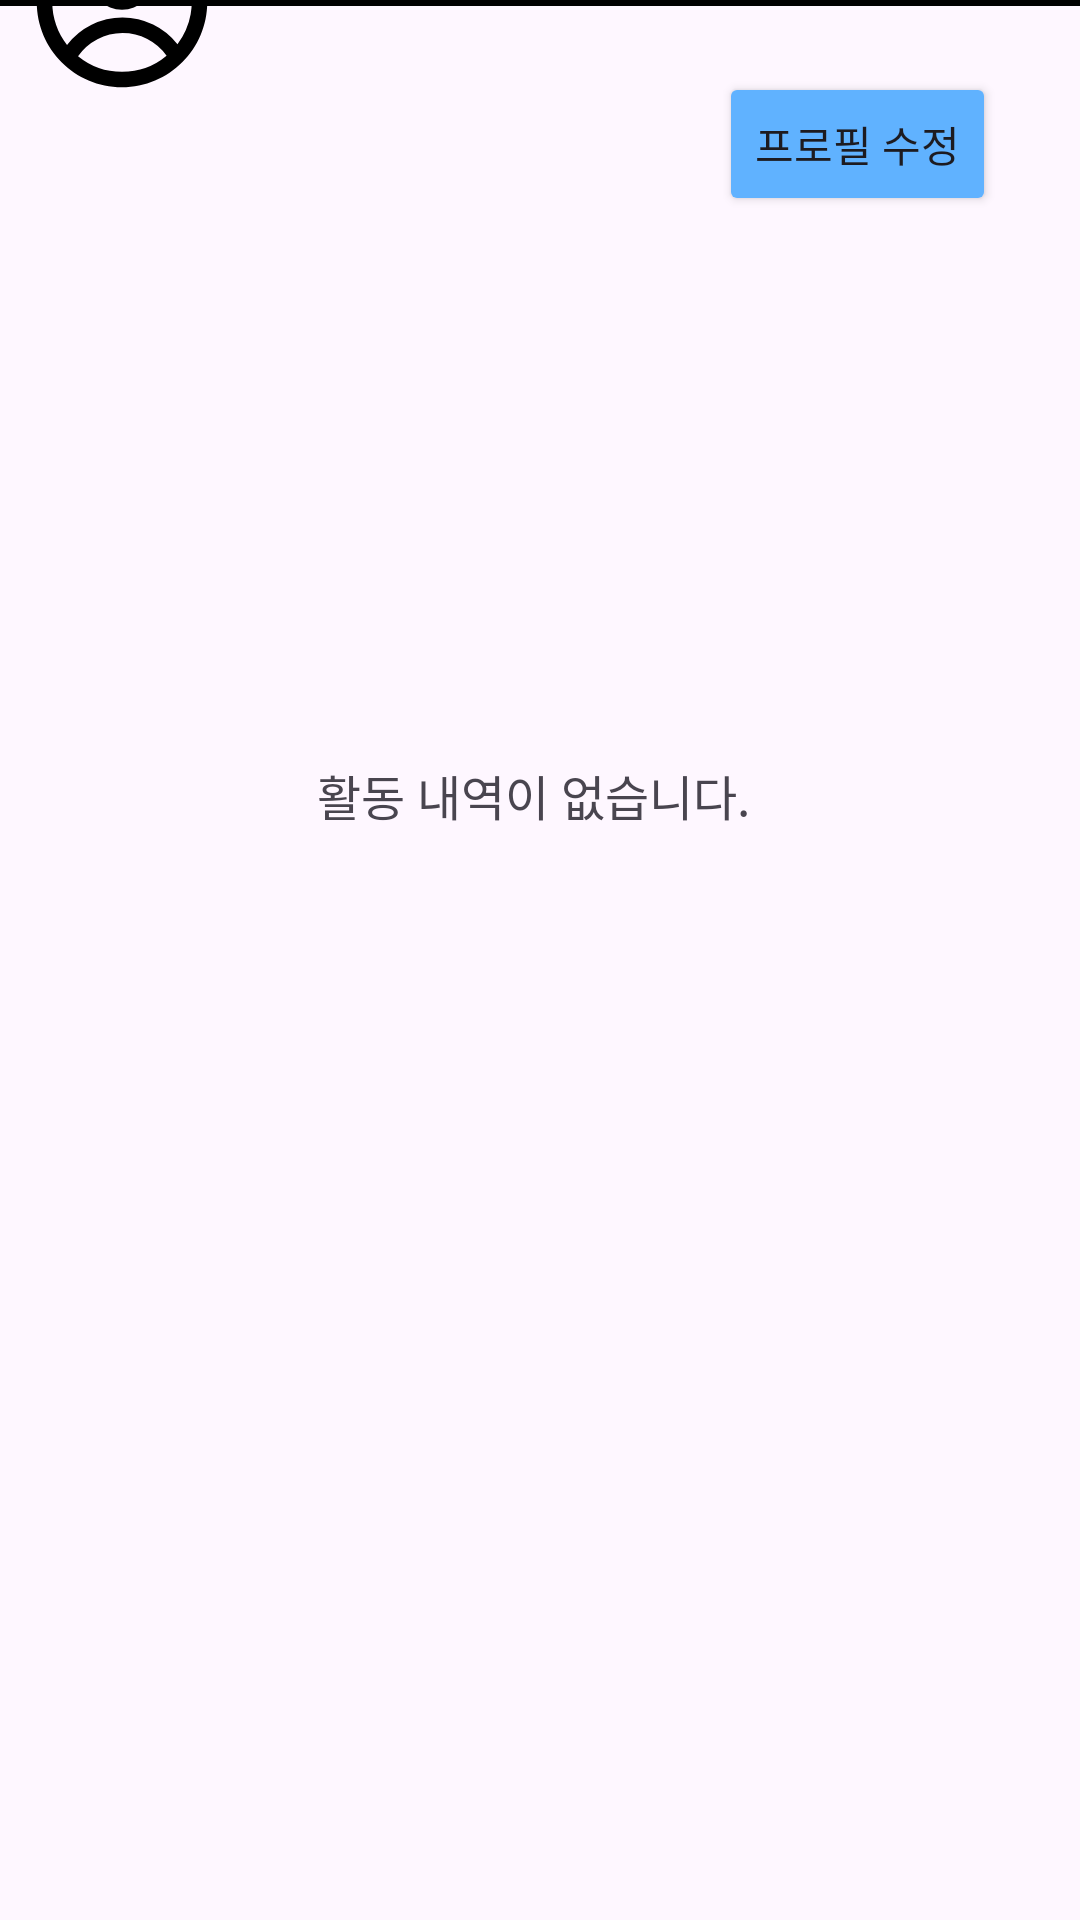

Write the Android layout XML for this screen, with the resource values it uses.
<!-- AndroidManifest.xml: application theme Theme.Graduation_proj1 -->
<!-- res/layout/activity_my.xml -->
<?xml version="1.0" encoding="utf-8"?>
<androidx.constraintlayout.widget.ConstraintLayout xmlns:android="http://schemas.android.com/apk/res/android"
    xmlns:app="http://schemas.android.com/apk/res-auto"
    xmlns:tools="http://schemas.android.com/tools"
    android:layout_width="match_parent"
    android:layout_height="match_parent">

    <Button
        android:id="@+id/button3"
        android:layout_width="wrap_content"
        android:layout_height="wrap_content"
        android:layout_marginTop="24dp"
        android:layout_marginEnd="28dp"
        android:text="프로필 수정"
        app:backgroundTint="#60B2FF"
        app:layout_constraintEnd_toEndOf="parent"
        app:layout_constraintTop_toTopOf="parent" />

    <TextView
        android:id="@+id/userNameTextView"
        android:layout_width="142dp"
        android:layout_height="48dp"
        android:layout_marginStart="91dp"
        android:layout_marginTop="24dp"
        android:layout_marginEnd="33dp"
        android:layout_marginBottom="659dp"
        android:text="TextView"
        android:textSize="32sp"
        app:layout_constraintBottom_toBottomOf="parent"
        app:layout_constraintEnd_toStartOf="@+id/button3"
        app:layout_constraintStart_toStartOf="parent"
        app:layout_constraintTop_toTopOf="parent" />

    <androidx.constraintlayout.widget.Guideline
        android:id="@+id/guideline"
        android:layout_width="wrap_content"
        android:layout_height="wrap_content"
        android:background="#000000"
        android:orientation="horizontal"
        app:layout_constraintGuide_begin="93dp" />

    <TextView
        android:id="@+id/textView14"
        android:layout_width="65dp"
        android:layout_height="26dp"
        android:layout_marginStart="25dp"
        android:layout_marginTop="100dp"
        android:layout_marginEnd="326dp"
        android:layout_marginBottom="602dp"
        android:text="나의 활동"
        android:textSize="15sp"
        app:layout_constraintBottom_toBottomOf="parent"
        app:layout_constraintEnd_toEndOf="parent"
        app:layout_constraintHorizontal_bias="0.0"
        app:layout_constraintStart_toStartOf="parent"
        app:layout_constraintTop_toTopOf="parent"
        app:layout_constraintVertical_bias="0.0" />

    <TextView
        android:id="@+id/textView16"
        android:layout_width="148dp"
        android:layout_height="25dp"
        android:layout_marginTop="275dp"
        android:layout_marginBottom="363dp"
        android:text="활동 내역이 없습니다."
        android:textSize="16sp"
        app:layout_constraintBottom_toBottomOf="parent"
        app:layout_constraintEnd_toEndOf="parent"
        app:layout_constraintHorizontal_bias="0.498"
        app:layout_constraintStart_toStartOf="parent"
        app:layout_constraintTop_toBottomOf="@+id/userNameTextView"
        app:layout_constraintVertical_bias="0.0" />

    <View
        android:id="@+id/view"
        android:layout_width="match_parent"
        android:layout_height="2dp"
        android:layout_centerInParent="true"
        android:background="#000000"
        app:layout_constraintEnd_toEndOf="parent"
        app:layout_constraintStart_toStartOf="parent"
        tools:layout_editor_absoluteY="91dp" />

    <ImageView
        android:id="@+id/imageView"
        android:layout_width="62dp"
        android:layout_height="66dp"
        android:layout_marginStart="16dp"
        android:layout_marginTop="13dp"
        android:layout_marginEnd="13dp"
        android:layout_marginBottom="12dp"
        app:layout_constraintBottom_toTopOf="@+id/view"
        app:layout_constraintEnd_toStartOf="@+id/userNameTextView"
        app:layout_constraintStart_toStartOf="parent"
        app:layout_constraintTop_toTopOf="parent"
        app:srcCompat="@drawable/profile" />

</androidx.constraintlayout.widget.ConstraintLayout>
<!-- resources referenced by this layout -->
<resources>
  <!-- drawable profile (drawable) -->
  <vector xmlns:android="http://schemas.android.com/apk/res/android"
      android:width="1dp"
      android:height="1dp"
      android:viewportWidth="24"
      android:viewportHeight="24">
    <path
        android:pathData="M16,9a4,4 0,1 1,-8 0a4,4 0,0 1,8 0ZM14,9a2,2 0,1 1,-4 0a2,2 0,0 1,4 0Z"
        android:fillColor="#000000"
        android:fillType="evenOdd"/>
    <path
        android:pathData="M12,1C5.925,1 1,5.925 1,12s4.925,11 11,11s11,-4.925 11,-11S18.075,1 12,1ZM3,12c0,2.09 0.713,4.014 1.908,5.542A8.986,8.986 0,0 1,12.065 14a8.984,8.984 0,0 1,7.092 3.458A9,9 0,1 0,3 12ZM12,21a8.963,8.963 0,0 1,-5.672 -2.012A6.992,6.992 0,0 1,12.065 16a6.991,6.991 0,0 1,5.689 2.92A8.964,8.964 0,0 1,12 21Z"
        android:fillColor="#000000"
        android:fillType="evenOdd"/>
  </vector>
  <style name="Theme.Graduation_proj1" parent="Base.Theme.Graduation_proj1" />
  <style name="Base.Theme.Graduation_proj1" parent="Theme.Material3.DayNight.NoActionBar">
          
          
      </style>
</resources>
